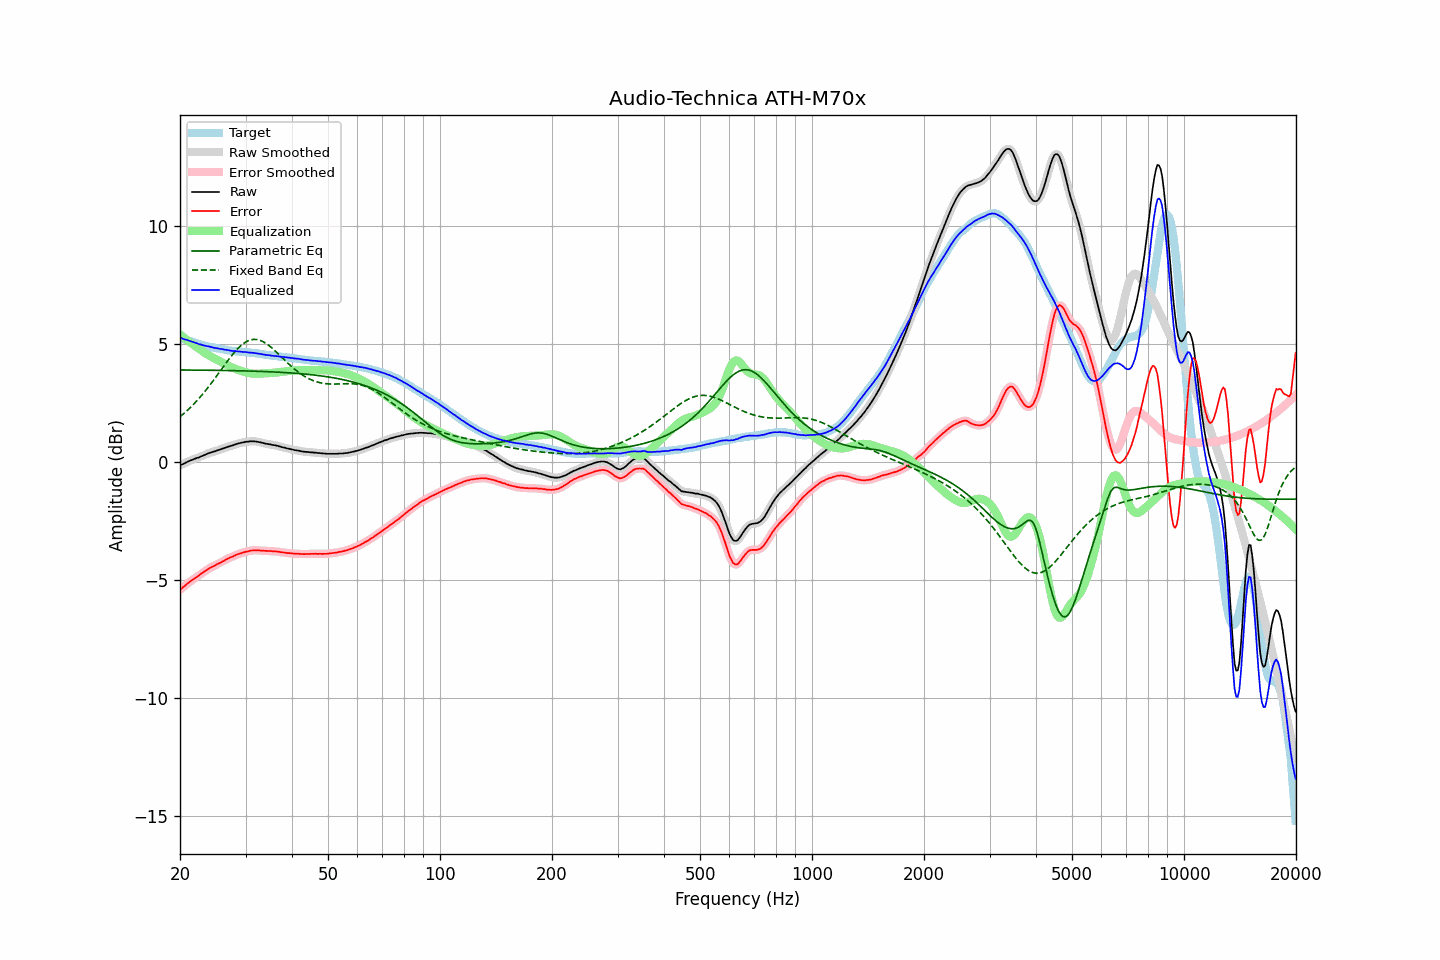

Values plotted in this chart, from the file beside it:
frequency, raw, error, smoothed, error_smoothed, equalization, parametric_eq, fixed_band_eq, equalized_raw, equalized_smoothed, target
20.00, -0.14, -5.41, -0.14, -5.41, 5.41, 3.90, 1.92, 5.27, 5.27, 5.27
20.20, -0.11, -5.36, -0.11, -5.36, 5.35, 3.90, 1.98, 5.25, 5.25, 5.25
20.40, -0.08, -5.30, -0.08, -5.30, 5.30, 3.90, 2.03, 5.22, 5.22, 5.22
20.61, -0.05, -5.25, -0.05, -5.25, 5.24, 3.90, 2.09, 5.19, 5.20, 5.20
20.81, -0.01, -5.19, -0.01, -5.19, 5.19, 3.90, 2.15, 5.18, 5.18, 5.18
21.02, 0.02, -5.13, 0.02, -5.13, 5.14, 3.90, 2.22, 5.16, 5.16, 5.15
21.23, 0.05, -5.08, 0.05, -5.08, 5.08, 3.90, 2.28, 5.13, 5.14, 5.13
21.44, 0.08, -5.03, 0.08, -5.03, 5.03, 3.90, 2.35, 5.11, 5.11, 5.11
21.66, 0.10, -4.99, 0.11, -4.98, 4.98, 3.90, 2.42, 5.08, 5.09, 5.09
21.87, 0.13, -4.94, 0.13, -4.94, 4.93, 3.90, 2.49, 5.07, 5.07, 5.07
22.09, 0.16, -4.89, 0.16, -4.89, 4.89, 3.90, 2.56, 5.05, 5.04, 5.05
22.31, 0.18, -4.85, 0.18, -4.84, 4.84, 3.89, 2.63, 5.02, 5.02, 5.03
22.54, 0.20, -4.80, 0.21, -4.79, 4.79, 3.89, 2.71, 4.99, 5.00, 5.00
22.76, 0.24, -4.73, 0.23, -4.74, 4.74, 3.89, 2.79, 4.98, 4.97, 4.98
22.99, 0.26, -4.69, 0.26, -4.69, 4.69, 3.89, 2.87, 4.95, 4.96, 4.96
23.22, 0.29, -4.64, 0.29, -4.65, 4.65, 3.89, 2.95, 4.94, 4.94, 4.93
23.45, 0.32, -4.60, 0.32, -4.60, 4.60, 3.89, 3.03, 4.92, 4.92, 4.92
23.69, 0.35, -4.55, 0.35, -4.55, 4.56, 3.89, 3.12, 4.91, 4.91, 4.90
23.92, 0.38, -4.51, 0.38, -4.51, 4.52, 3.89, 3.21, 4.90, 4.89, 4.89
24.16, 0.40, -4.47, 0.40, -4.47, 4.48, 3.89, 3.30, 4.88, 4.88, 4.87
24.40, 0.42, -4.44, 0.42, -4.44, 4.44, 3.89, 3.39, 4.86, 4.86, 4.86
24.65, 0.44, -4.41, 0.44, -4.41, 4.40, 3.89, 3.48, 4.84, 4.85, 4.85
24.89, 0.46, -4.37, 0.46, -4.37, 4.37, 3.89, 3.57, 4.83, 4.83, 4.83
25.14, 0.49, -4.33, 0.49, -4.33, 4.33, 3.88, 3.66, 4.82, 4.82, 4.82
25.39, 0.51, -4.30, 0.51, -4.30, 4.30, 3.88, 3.76, 4.81, 4.81, 4.81
25.65, 0.53, -4.27, 0.53, -4.27, 4.26, 3.88, 3.85, 4.79, 4.80, 4.80
25.91, 0.56, -4.23, 0.56, -4.23, 4.23, 3.88, 3.95, 4.79, 4.78, 4.79
26.16, 0.58, -4.20, 0.58, -4.19, 4.19, 3.88, 4.04, 4.77, 4.77, 4.78
26.43, 0.60, -4.16, 0.60, -4.16, 4.16, 3.88, 4.14, 4.76, 4.76, 4.76
26.69, 0.63, -4.12, 0.63, -4.12, 4.12, 3.88, 4.23, 4.75, 4.75, 4.75
26.96, 0.65, -4.09, 0.65, -4.08, 4.09, 3.88, 4.32, 4.74, 4.74, 4.74
27.23, 0.67, -4.05, 0.67, -4.05, 4.05, 3.88, 4.41, 4.73, 4.73, 4.72
27.50, 0.69, -4.02, 0.69, -4.03, 4.02, 3.87, 4.50, 4.71, 4.71, 4.71
27.77, 0.71, -4.00, 0.71, -3.99, 3.99, 3.87, 4.58, 4.70, 4.71, 4.71
28.05, 0.74, -3.96, 0.74, -3.96, 3.96, 3.87, 4.66, 4.70, 4.70, 4.70
28.33, 0.76, -3.93, 0.76, -3.93, 3.94, 3.87, 4.74, 4.70, 4.70, 4.69
28.62, 0.78, -3.91, 0.78, -3.91, 3.91, 3.87, 4.81, 4.69, 4.69, 4.69
28.90, 0.80, -3.88, 0.80, -3.88, 3.88, 3.87, 4.88, 4.69, 4.68, 4.68
29.19, 0.81, -3.87, 0.81, -3.86, 3.86, 3.87, 4.94, 4.67, 4.67, 4.68
29.48, 0.83, -3.84, 0.83, -3.84, 3.84, 3.86, 4.99, 4.67, 4.67, 4.67
29.78, 0.84, -3.83, 0.84, -3.82, 3.82, 3.86, 5.05, 4.66, 4.66, 4.67
30.08, 0.86, -3.79, 0.85, -3.80, 3.80, 3.86, 5.09, 4.66, 4.66, 4.65
30.38, 0.86, -3.79, 0.86, -3.79, 3.78, 3.86, 5.13, 4.64, 4.65, 4.65
30.68, 0.87, -3.77, 0.87, -3.77, 3.77, 3.86, 5.15, 4.64, 4.64, 4.64
30.99, 0.88, -3.75, 0.88, -3.76, 3.76, 3.85, 5.18, 4.64, 4.64, 4.63
31.30, 0.88, -3.75, 0.88, -3.74, 3.75, 3.85, 5.19, 4.63, 4.63, 4.63
31.61, 0.88, -3.74, 0.88, -3.74, 3.74, 3.85, 5.20, 4.62, 4.62, 4.62
31.93, 0.87, -3.74, 0.87, -3.74, 3.74, 3.85, 5.20, 4.61, 4.61, 4.61
32.24, 0.86, -3.74, 0.86, -3.74, 3.74, 3.85, 5.19, 4.60, 4.60, 4.60
32.57, 0.85, -3.74, 0.85, -3.74, 3.74, 3.84, 5.17, 4.59, 4.59, 4.59
32.89, 0.83, -3.75, 0.83, -3.75, 3.75, 3.84, 5.15, 4.58, 4.58, 4.58
33.22, 0.82, -3.75, 0.82, -3.75, 3.75, 3.84, 5.12, 4.57, 4.57, 4.57
33.55, 0.80, -3.76, 0.80, -3.76, 3.76, 3.84, 5.09, 4.56, 4.56, 4.56
33.89, 0.78, -3.77, 0.78, -3.76, 3.76, 3.83, 5.05, 4.54, 4.54, 4.55
34.23, 0.77, -3.76, 0.77, -3.77, 3.76, 3.83, 5.00, 4.54, 4.54, 4.53
34.57, 0.76, -3.77, 0.76, -3.77, 3.77, 3.83, 4.95, 4.53, 4.53, 4.53
34.92, 0.75, -3.77, 0.75, -3.77, 3.77, 3.82, 4.90, 4.52, 4.52, 4.52
35.27, 0.73, -3.78, 0.73, -3.78, 3.78, 3.82, 4.84, 4.51, 4.51, 4.51
35.62, 0.72, -3.78, 0.72, -3.78, 3.78, 3.82, 4.78, 4.50, 4.50, 4.51
35.97, 0.71, -3.78, 0.71, -3.79, 3.79, 3.81, 4.72, 4.50, 4.50, 4.49
... 635 more rows
